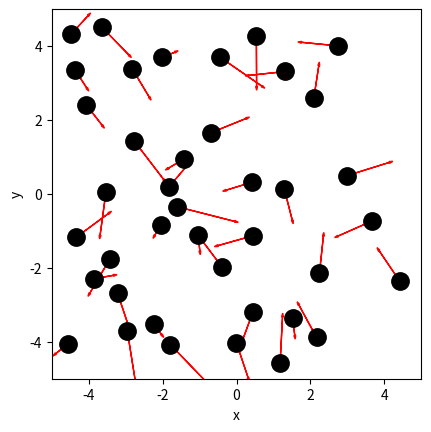

The script that saved this image: (Note: this script raises an exception after producing the figure.)
import numpy as np
import matplotlib.pyplot as plt
from matplotlib.animation import FuncAnimation
from scipy.optimize import curve_fit

BOX_SIZE_0 = 10                   # Hoogte en lengte startvolume
N = 40                                     # Aantal deeltjes
V_0 = 1                                    # Startsnelheid van deeltjes
RADIUS = 0.3                          # Straal van moleculen
DT = 0.1 * RADIUS / V_0        # Tijdstap om geen botsing te missen

#your code/answer


class ParticleClass:
    def __init__(self, m, v, r, R):
        """ maakt een deeltje (constructor) """
        self.m = m                         
        self.v = np.array(v, dtype=float)  
        self.r = np.array(r, dtype=float)  
        self.R = R

    def update_position(self):
        """ verandert positie voor één tijdstap """
        self.r += self.v * DT 
            
    @property
    def momentum(self):
        return self.m * self.v
    
    @property
    def kin_energy(self):
        return 1/2 * self.m * np.dot(self.v, self.v)
    
def collide_detection(p1: ParticleClass, p2: ParticleClass) -> bool:
    """ Geeft TRUE als de deeltjes overlappen """
    return np.linalg.norm(p1.r - p2.r) < (p1.R + p2.R)


def particle_collision(p1: ParticleClass, p2: ParticleClass):
    """ past snelheden aan uitgaande van overlap """
    m1, m2 = p1.m, p2.m
    delta_r = p1.r - p2.r
    delta_v = p1.v - p2.v
    dot_product = np.dot(delta_r, delta_v)
    # Als deeltjes van elkaar weg bewegen dan geen botsing
    if dot_product >= 0: # '='-teken voorkomt ook problemen als delta_r == \vec{0}
        return
    distance_squared = np.dot(delta_r, delta_r) 
    # Botsing oplossen volgens elastische botsing in 2D
    p1.v -= 2 * m2 / (m1 + m2) * dot_product / distance_squared * delta_r
    p2.v += 2 * m1 / (m1 + m2) * dot_product / distance_squared * delta_r

def box_collision(particle: ParticleClass):
    ''' botsing met harde wanden '''
    if abs(particle.r[0]) + particle.R > BOX_SIZE_0/2: 
        particle.v[0] = -particle.v[0]                                        # Omdraaien van de snelheid
        particle.r[0] = np.sign(particle.r[0]) * (BOX_SIZE_0/2 - particle.R)  # Zet terug net binnen box                 
    if abs(particle.r[1]) + particle.R > BOX_SIZE_0/2: 
        particle.v[1] = -particle.v[1]     
        particle.r[1] = np.sign(particle.r[1]) * (BOX_SIZE_0/2 - particle.R) 

def create_particles(particles):
    """ Leegmaken en opnieuw aanmaken van deeltjes  in lijst """
    particles.clear()
    for i in range(N):
        vx = np.random.uniform(-V_0, V_0)
        vy = np.random.choice([-1, 1]) * np.sqrt(V_0**2 - vx**2)        
        pos = np.random.uniform(-BOX_SIZE_0/2 + RADIUS, BOX_SIZE_0/2 - RADIUS, 2)
        particles.append(ParticleClass(m=1.0, v=[vx, vy], r=pos, R=RADIUS))
        
def handle_collisions(particles):
    """ alle onderlinge botsingen afhandelen voor deeltjes in lijst """
    num_particles = len(particles)
    for i in range(num_particles):
        for j in range(i+1, num_particles):
            if collide_detection(particles[i], particles[j]):
                particle_collision(particles[i], particles[j])

def handle_walls(particles):
    """ botsing met wanden controleren voor alle deeltjes in lijst """
    for p in particles:
        box_collision(p)

def take_time_step(particles):
    """ zet tijdstap voor een lijst deeltjes en verwerk alle botsingen onderling en met wanden """
    for p in particles:
        p.update_position()
    handle_collisions(particles)
    handle_walls(particles)  

particles = []
create_particles(particles)
for i in range(100):
    take_time_step(particles)

plt.figure()
plt.xlabel('x')
plt.ylabel('y')
plt.gca().set_aspect('equal')
plt.xlim(-BOX_SIZE_0/2, BOX_SIZE_0/2)
plt.ylim(-BOX_SIZE_0/2, BOX_SIZE_0/2)

for p in particles:
    plt.plot(p.r[0], p.r[1], 'k.', ms=25)
    plt.arrow(p.r[0], p.r[1], p.v[0], p.v[1], 
              head_width=0.05, head_length=0.1, color='red')
plt.show()

# jouw antwoord

def create_uniform_particles(particles):
    """ Leegmaken en opnieuw aanmaken van deeltjes met uniforme snelheid in lijst """
    particles.clear()
#your code/answer



#your code/answer


particles = []

create_uniform_particles(particles)
for i in range(num_steps):
    take_time_step(particles)

speeds = [np.linalg.norm(p.v) for p in particles]
counts, bins = np.histogram(speeds, bins=10, density='True')

plt.figure()
plt.xlabel('Speed')
plt.ylabel('Count')

plt.stairs(counts, bins, fill='True')

plt.show()


particles = []
num_bins = 10
tot_counts = np.zeros(num_bins, dtype=float)

plt.figure()
plt.xlabel('Speed')
plt.ylabel('Count')

create_uniform_particles(particles)

for i in range(5000):
    take_time_step(particles)
    if i % 250 == 0:
        speeds = [np.linalg.norm(p.v) for p in particles]
        partial_counts, bins = np.histogram(speeds, bins=num_bins, density='True', range=[0,3*V_0])
        tot_counts += partial_counts

norm_counts = tot_counts / 20
plt.stairs(norm_counts, bins, fill='True')
plt.show()

#your code/answer
